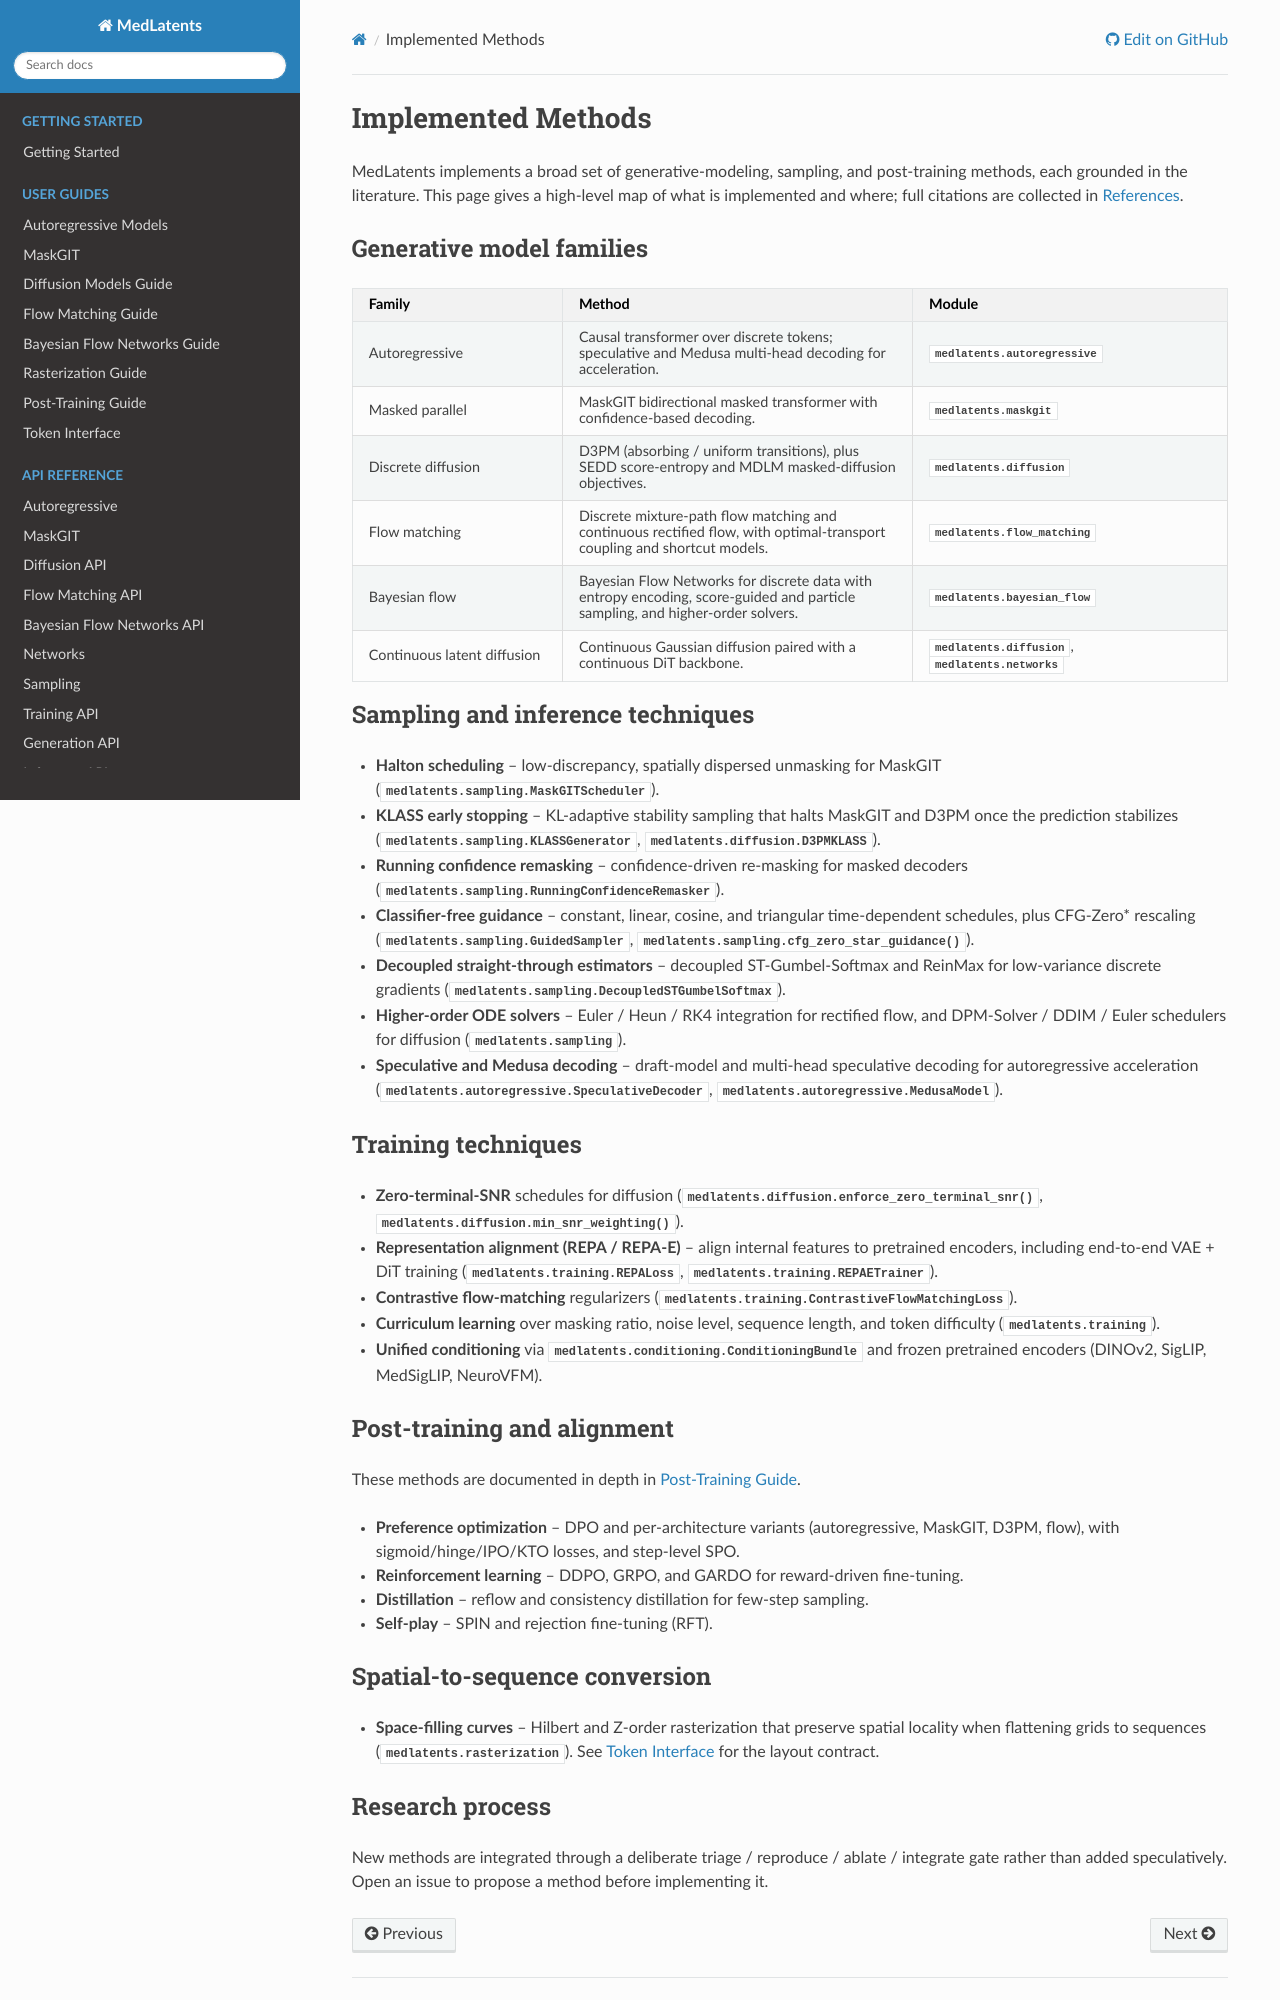

repository: liamchalcroft/medlatents · page: research/implemented_methods.html · generator: sphinx

Implemented Methods
===================

MedLatents implements a broad set of generative-modeling, sampling, and
post-training methods, each grounded in the literature. This page gives a
high-level map of what is implemented and where; full citations are collected in
:doc:`references`.

Generative model families
-------------------------

.. list-table::
   :header-rows: 1
   :widths: 24 40 36

   * - Family
     - Method
     - Module
   * - Autoregressive
     - Causal transformer over discrete tokens; speculative and Medusa
       multi-head decoding for acceleration.
     - :mod:`medlatents.autoregressive`
   * - Masked parallel
     - MaskGIT bidirectional masked transformer with confidence-based decoding.
     - :mod:`medlatents.maskgit`
   * - Discrete diffusion
     - D3PM (absorbing / uniform transitions), plus SEDD score-entropy and MDLM
       masked-diffusion objectives.
     - :mod:`medlatents.diffusion`
   * - Flow matching
     - Discrete mixture-path flow matching and continuous rectified flow, with
       optimal-transport coupling and shortcut models.
     - :mod:`medlatents.flow_matching`
   * - Bayesian flow
     - Bayesian Flow Networks for discrete data with entropy encoding,
       score-guided and particle sampling, and higher-order solvers.
     - :mod:`medlatents.bayesian_flow`
   * - Continuous latent diffusion
     - Continuous Gaussian diffusion paired with a continuous DiT backbone.
     - :mod:`medlatents.diffusion`, :mod:`medlatents.networks`

Sampling and inference techniques
---------------------------------

* **Halton scheduling** -- low-discrepancy, spatially dispersed unmasking for
  MaskGIT (:class:`medlatents.sampling.MaskGITScheduler`).
* **KLASS early stopping** -- KL-adaptive stability sampling that halts MaskGIT
  and D3PM once the prediction stabilizes
  (:class:`medlatents.sampling.KLASSGenerator`,
  :class:`medlatents.diffusion.D3PMKLASS`).
* **Running confidence remasking** -- confidence-driven re-masking for masked
  decoders (:class:`medlatents.sampling.RunningConfidenceRemasker`).
* **Classifier-free guidance** -- constant, linear, cosine, and triangular
  time-dependent schedules, plus CFG-Zero* rescaling
  (:class:`medlatents.sampling.GuidedSampler`,
  :func:`medlatents.sampling.cfg_zero_star_guidance`).
* **Decoupled straight-through estimators** -- decoupled ST-Gumbel-Softmax and
  ReinMax for low-variance discrete gradients
  (:class:`medlatents.sampling.DecoupledSTGumbelSoftmax`).
* **Higher-order ODE solvers** -- Euler / Heun / RK4 integration for rectified
  flow, and DPM-Solver / DDIM / Euler schedulers for diffusion
  (:mod:`medlatents.sampling`).
* **Speculative and Medusa decoding** -- draft-model and multi-head speculative
  decoding for autoregressive acceleration
  (:class:`medlatents.autoregressive.SpeculativeDecoder`,
  :class:`medlatents.autoregressive.MedusaModel`).

Training techniques
-------------------

* **Zero-terminal-SNR** schedules for diffusion
  (:func:`medlatents.diffusion.enforce_zero_terminal_snr`,
  :func:`medlatents.diffusion.min_snr_weighting`).
* **Representation alignment (REPA / REPA-E)** -- align internal features to
  pretrained encoders, including end-to-end VAE + DiT training
  (:class:`medlatents.training.REPALoss`,
  :class:`medlatents.training.REPAETrainer`).
* **Contrastive flow-matching** regularizers
  (:class:`medlatents.training.ContrastiveFlowMatchingLoss`).
* **Curriculum learning** over masking ratio, noise level, sequence length, and
  token difficulty (:mod:`medlatents.training`).
* **Unified conditioning** via :class:`medlatents.conditioning.ConditioningBundle`
  and frozen pretrained encoders (DINOv2, SigLIP, MedSigLIP, NeuroVFM).

Post-training and alignment
---------------------------

These methods are documented in depth in :doc:`../guides/post_training`.

* **Preference optimization** -- DPO and per-architecture variants
  (autoregressive, MaskGIT, D3PM, flow), with sigmoid/hinge/IPO/KTO losses, and
  step-level SPO.
* **Reinforcement learning** -- DDPO, GRPO, and GARDO for reward-driven
  fine-tuning.
* **Distillation** -- reflow and consistency distillation for few-step sampling.
* **Self-play** -- SPIN and rejection fine-tuning (RFT).

Spatial-to-sequence conversion
------------------------------

* **Space-filling curves** -- Hilbert and Z-order rasterization that preserve
  spatial locality when flattening grids to sequences
  (:mod:`medlatents.rasterization`). See :doc:`../token_interface` for the
  layout contract.
